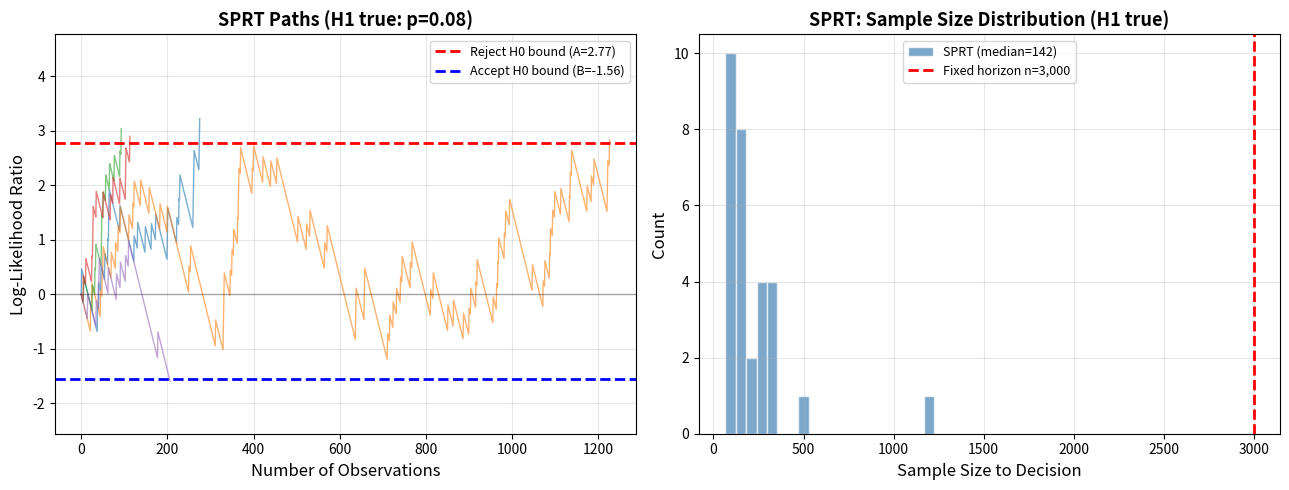
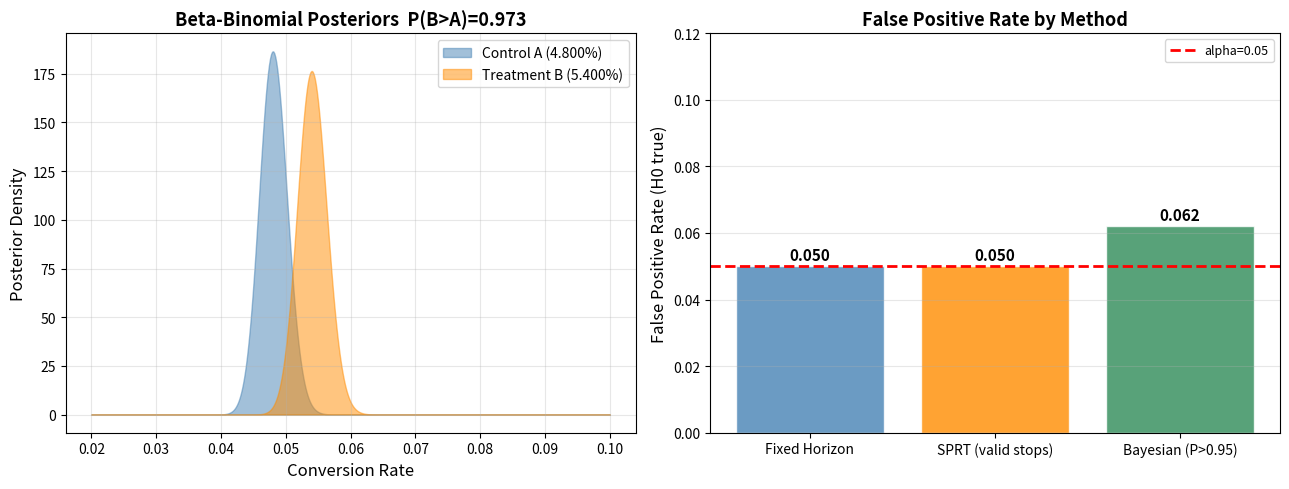

Python code for these plots, in order:
import numpy as np
import scipy.stats as stats
import matplotlib.pyplot as plt
from typing import Tuple

np.random.seed(42)
print("numpy:", np.__version__)
print("scipy:", __import__('scipy').__version__)
print("Setup complete.")

# -----------------------------------------------------------------------
# Level 1: z-test for proportions + CI for the difference
# -----------------------------------------------------------------------

def two_proportion_z_test(
    conversions_a: int, n_a: int,
    conversions_b: int, n_b: int,
    alpha: float = 0.05
) -> dict:
    """
    Two-sample z-test for proportions (A/B test for conversion rates).

    Parameters
    ----------
    conversions_a, n_a : successes and total in group A (control)
    conversions_b, n_b : successes and total in group B (treatment)
    alpha              : significance level

    Returns
    -------
    dict with p_a, p_b, diff, z_stat, p_value, ci_lower, ci_upper, significant
    """
    p_a = conversions_a / n_a
    p_b = conversions_b / n_b
    diff = p_b - p_a

    # Pooled proportion under H0: p_A = p_B
    p_pooled = (conversions_a + conversions_b) / (n_a + n_b)
    se_pooled = np.sqrt(p_pooled * (1 - p_pooled) * (1 / n_a + 1 / n_b))

    # Test statistic
    z_stat = diff / se_pooled
    p_value = 2 * (1 - stats.norm.cdf(abs(z_stat)))   # two-tailed

    # 95% CI for the difference (using unpooled SE for the CI)
    se_diff = np.sqrt(p_a * (1 - p_a) / n_a + p_b * (1 - p_b) / n_b)
    z_crit = stats.norm.ppf(1 - alpha / 2)
    ci_lower = diff - z_crit * se_diff
    ci_upper = diff + z_crit * se_diff

    return {
        "p_a": p_a, "p_b": p_b, "diff": diff,
        "se_pooled": se_pooled, "z_stat": z_stat, "p_value": p_value,
        "ci_lower": ci_lower, "ci_upper": ci_upper,
        "significant": p_value < alpha,
        "relative_lift": (p_b - p_a) / p_a * 100
    }


# Effect size (Cohen's h) for proportions
def cohens_h(p1: float, p2: float) -> float:
    """Cohen's h effect size for two proportions."""
    return abs(2 * np.arcsin(np.sqrt(p1)) - 2 * np.arcsin(np.sqrt(p2)))


# ------ Scenario 1: Statistically significant improvement ------
result = two_proportion_z_test(480, 10000, 540, 10000)
print("Scenario 1: Baseline 4.8% -> Treatment 5.4%")
print(f"  p_A = {result['p_a']:.4f}, p_B = {result['p_b']:.4f}")
print(f"  Absolute diff: {result['diff']:+.4f} ({result['relative_lift']:+.1f}% relative lift)")
print(f"  z-statistic: {result['z_stat']:.3f}")
print(f"  p-value: {result['p_value']:.4f}  [significant: {result['significant']}]")
print(f"  95% CI for diff: [{result['ci_lower']:+.4f}, {result['ci_upper']:+.4f}]")
print(f"  CI excludes 0: {result['ci_lower'] > 0}")
print(f"  Cohen's h: {cohens_h(result['p_a'], result['p_b']):.4f}")

# ------ Scenario 2: No real effect ------
result2 = two_proportion_z_test(490, 10000, 510, 10000)
print(f"\nScenario 2: Baseline 4.9% -> Treatment 5.1% (tiny diff, n=10K)")
print(f"  p-value: {result2['p_value']:.4f}  [significant: {result2['significant']}]")
print(f"  95% CI: [{result2['ci_lower']:+.4f}, {result2['ci_upper']:+.4f}]  includes 0: {result2['ci_lower'] < 0}")

# ------ Scenario 3: Effect visible only with large n ------
result3 = two_proportion_z_test(4900, 100000, 5100, 100000)
print(f"\nScenario 3: Same 0.2pp diff, but n=100K per group")
print(f"  p-value: {result3['p_value']:.6f}  [significant: {result3['significant']}]")
print("  Large n detects tiny effects -- always check practical significance too")

# -----------------------------------------------------------------------
# Level 2: Full A/B analysis pipeline with effect size, power, and reporting
# -----------------------------------------------------------------------

def full_ab_analysis(
    conversions_a: int, n_a: int,
    conversions_b: int, n_b: int,
    alpha: float = 0.05,
    target_power: float = 0.80,
    mde: float = None
) -> dict:
    """
    Full A/B test analysis with significance, effect size, and power check.

    Parameters
    ----------
    mde : minimum detectable effect (absolute pp) -- used for power check

    Returns
    -------
    dict with complete analysis results
    """
    # Core z-test
    z_result = two_proportion_z_test(conversions_a, n_a, conversions_b, n_b, alpha)

    # Effect size
    h = cohens_h(z_result['p_a'], z_result['p_b'])
    h_label = "trivial" if h < 0.1 else ("small" if h < 0.3 else
               ("medium" if h < 0.5 else "large"))

    # Post-hoc power (based on observed effect size)
    # n_harmonic for unequal groups
    n_harm = 2 / (1 / n_a + 1 / n_b)
    # ncp for the observed effect
    ncp_obs = h * np.sqrt(n_harm / 2)
    z_crit = stats.norm.ppf(1 - alpha / 2)
    power_obs = 1 - stats.norm.cdf(z_crit - ncp_obs)

    # MDE for the observed n
    if mde is None:
        # Back-compute MDE at 80% power
        z_alpha = stats.norm.ppf(1 - alpha / 2)
        z_beta = stats.norm.ppf(target_power)
        p_bar = (conversions_a + conversions_b) / (n_a + n_b)
        mde_computed = (z_alpha + z_beta) * np.sqrt(2 * p_bar * (1 - p_bar) / (n_harm / 2))
    else:
        mde_computed = mde

    z_result.update({
        "cohens_h": h,
        "h_label": h_label,
        "power_observed": power_obs,
        "mde": mde_computed,
        "n_a": n_a, "n_b": n_b,
        "practically_significant": abs(z_result['diff']) > mde_computed,
    })
    return z_result


def print_ab_report(result: dict) -> None:
    """Pretty-print a full A/B test report."""
    print(f"A/B Test Report")
    print(f"  Sample sizes:      A={result['n_a']:,}  B={result['n_b']:,}")
    print(f"  Conversion rates:  A={result['p_a']:.3%}  B={result['p_b']:.3%}")
    print(f"  Absolute lift:     {result['diff']:+.4%}  (relative: {result['relative_lift']:+.1f}%)")
    print(f"  95% CI for lift:   [{result['ci_lower']:+.4%}, {result['ci_upper']:+.4%}]")
    print(f"  z-statistic:       {result['z_stat']:.3f}")
    print(f"  p-value:           {result['p_value']:.4f}")
    print(f"  Statistically significant:  {result['significant']}")
    print(f"  Cohen's h:         {result['cohens_h']:.4f}  ({result['h_label']})")
    print(f"  Observed power:    {result['power_observed']:.1%}")
    print(f"  MDE (80% power):   {result['mde']:+.4%}")
    print(f"  Practically significant (|diff| > MDE): {result['practically_significant']}")


# Realistic A/B test: marketing funnel experiment
report = full_ab_analysis(
    conversions_a=950, n_a=20000,
    conversions_b=1100, n_b=20000,
    alpha=0.05, mde=0.005
)
print_ab_report(report)

print()
# Low-n scenario -- often mistakenly called "no effect"
report2 = full_ab_analysis(
    conversions_a=9, n_a=200,
    conversions_b=14, n_b=200,
    alpha=0.05
)
print("Small sample scenario (n=200 per group):")
print_ab_report(report2)
print("NOTE: Not significant but power is low -- cannot conclude 'no effect'")

# -----------------------------------------------------------------------
# Real-World Example 1: CUPED variance reduction
# -----------------------------------------------------------------------

def cuped_adjustment(y_treatment, y_control, x_treatment, x_control):
    """CUPED: Controlled-experiment Using Pre-Experiment Data.

    Adjusts outcomes by removing the component explained by pre-experiment data X.
    Reduces variance without introducing bias (same expected value as unadjusted).

    Parameters
    ----------
    y_treatment, y_control : post-experiment outcomes
    x_treatment, x_control : pre-experiment covariate (e.g. last week revenue)

    Returns
    -------
    (y_t_adj, y_c_adj, theta)
    """
    x_pooled = np.concatenate([x_treatment, x_control])
    y_pooled = np.concatenate([y_treatment, y_control])
    theta = np.cov(y_pooled, x_pooled)[0, 1] / np.var(x_pooled)
    y_t_adj = y_treatment - theta * (x_treatment - x_pooled.mean())
    y_c_adj = y_control - theta * (x_control - x_pooled.mean())
    return y_t_adj, y_c_adj, theta


# Simulate pre/post experiment data
rng = np.random.default_rng(42)
n = 2000
true_effect = 0.5   # true treatment lift
sigma = 5.0

# Pre-experiment metric (e.g. last week's revenue per user)
x_control = rng.normal(10, sigma, n)
x_treatment = rng.normal(10, sigma, n)   # no treatment effect in pre-period

# Post-experiment: correlated with pre-experiment (rho ~ 0.7)
rho = 0.70
noise_control   = rng.normal(0, sigma * np.sqrt(1 - rho**2), n)
noise_treatment = rng.normal(0, sigma * np.sqrt(1 - rho**2), n)
y_control   = rho * x_control   + noise_control
y_treatment = rho * x_treatment + noise_treatment + true_effect

# --- Standard t-test (unadjusted) ---
t_std, p_std = stats.ttest_ind(y_treatment, y_control)
diff_std = np.mean(y_treatment) - np.mean(y_control)
se_std = np.sqrt(np.var(y_treatment, ddof=1) / n + np.var(y_control, ddof=1) / n)

# --- CUPED adjusted ---
y_t_adj, y_c_adj, theta = cuped_adjustment(y_treatment, y_control, x_treatment, x_control)
t_cup, p_cup = stats.ttest_ind(y_t_adj, y_c_adj)
diff_cup = np.mean(y_t_adj) - np.mean(y_c_adj)
se_cup = np.sqrt(np.var(y_t_adj, ddof=1) / n + np.var(y_c_adj, ddof=1) / n)

# Theoretical variance reduction
empirical_corr = np.corrcoef(
    np.concatenate([y_treatment, y_control]),
    np.concatenate([x_treatment, x_control])
)[0, 1]
theoretical_reduction = 1 - empirical_corr ** 2

print(f"CUPED Analysis (n={n} per group, true effect={true_effect}, rho={rho})")
print(f"  Pre-post correlation (rho): {empirical_corr:.3f}")
print(f"  Theta (regression coefficient): {theta:.4f}")
print()
print(f"{'Metric':<30}  {'Standard':>12}  {'CUPED':>12}  {'Improvement':>14}")
print("-" * 72)
print(f"{'Estimated diff':<30}  {diff_std:>12.4f}  {diff_cup:>12.4f}  {'(same, unbiased)':>14}")
print(f"{'Standard error':<30}  {se_std:>12.4f}  {se_cup:>12.4f}  {(1 - se_cup/se_std)*100:>12.1f}% lower")
print(f"{'p-value':<30}  {p_std:>12.4f}  {p_cup:>12.4f}  {'(lower = more sensitive)':>14}")
print(f"{'t-statistic':<30}  {t_std:>12.3f}  {t_cup:>12.3f}  {t_cup/t_std - 1:>13.1%} larger")
print(f"{'Theoretical var reduction':<30}  {'N/A':>12}  {theoretical_reduction:>11.1%}  {'= 1 - rho^2':>14}")
print()
print(f"CUPED equivalent sample size gain: {1/(1 - empirical_corr**2):.2f}x more power")
print("(Same as running experiment with ~{:.0f}% more users)".format(
    (1/(1 - empirical_corr**2) - 1) * 100))

# -----------------------------------------------------------------------
# Real-World Example 2: SPRT sequential testing
# -----------------------------------------------------------------------

def sprt_test(observations, p0, p1, alpha=0.05, beta=0.2):
    """SPRT: stop when LLR crosses bounds.

    Parameters
    ----------
    observations : sequence of binary outcomes (0/1)
    p0           : null hypothesis conversion rate
    p1           : alternative hypothesis conversion rate
    alpha        : Type I error rate (controls upper boundary A)
    beta         : Type II error rate = 1 - power (controls lower boundary B)

    Returns
    -------
    (decision, final_llr)
    """
    A = np.log((1 - beta) / alpha)    # upper bound -> reject H0
    B = np.log(beta / (1 - alpha))    # lower bound -> accept H0
    llr = 0
    for obs in observations:
        llr += obs * np.log(p1 / p0) + (1 - obs) * np.log((1 - p1) / (1 - p0))
        if llr >= A:
            return "reject H0", llr
        if llr <= B:
            return "accept H0", llr
    return "continue", llr


def simulate_sprt_path(n_obs: int, p_true: float, p0: float, p1: float,
                       alpha: float = 0.05, beta: float = 0.2) -> dict:
    """
    Simulate one SPRT run and return the full LLR path with stopping point.
    """
    rng = np.random.default_rng(None)  # different seed each call
    observations = rng.binomial(1, p_true, n_obs)
    A = np.log((1 - beta) / alpha)
    B = np.log(beta / (1 - alpha))

    llrs = [0]
    stop_at = None
    decision_taken = None

    llr = 0
    for i, obs in enumerate(observations):
        llr += obs * np.log(p1 / p0) + (1 - obs) * np.log((1 - p1) / (1 - p0))
        llrs.append(llr)
        if llr >= A and stop_at is None:
            stop_at = i + 1
            decision_taken = "reject H0"
            break
        if llr <= B and stop_at is None:
            stop_at = i + 1
            decision_taken = "accept H0"
            break

    return {"llrs": llrs, "stop_at": stop_at, "decision": decision_taken, "A": A, "B": B}


# Test SPRT function
p0, p1 = 0.05, 0.08   # H0: 5% conversion, H1: 8% conversion
alpha, beta = 0.05, 0.20
A = np.log((1 - beta) / alpha)
B = np.log(beta / (1 - alpha))
print(f"SPRT bounds: A={A:.3f} (reject H0), B={B:.3f} (accept H0)")

# Simulate 5 SPRT paths to visualize variation
rng_main = np.random.default_rng(42)
n_max = 3000
fig, axes = plt.subplots(1, 2, figsize=(13, 5))
ax1 = axes[0]

stop_points_h1 = []
for trial in range(30):
    # H1 true (p_true = p1 = 0.08)
    obs = rng_main.binomial(1, p1, n_max)
    path = simulate_sprt_path(n_max, p1, p0, p1)
    if trial < 5:  # plot first 5
        ax1.plot(path["llrs"], alpha=0.6, linewidth=1)
    if path["stop_at"]:
        stop_points_h1.append(path["stop_at"])

ax1.axhline(A, color="red", linewidth=2, linestyle="--", label=f"Reject H0 bound (A={A:.2f})")
ax1.axhline(B, color="blue", linewidth=2, linestyle="--", label=f"Accept H0 bound (B={B:.2f})")
ax1.axhline(0, color="black", linewidth=1, alpha=0.3)
ax1.set_xlabel("Number of Observations", fontsize=12)
ax1.set_ylabel("Log-Likelihood Ratio", fontsize=12)
ax1.set_title(f"SPRT Paths (H1 true: p={p1})", fontsize=13, fontweight="bold")
ax1.legend(fontsize=9)
ax1.grid(alpha=0.3)
ax1.set_ylim(B - 1, A + 2)

# Compare: fixed horizon vs SPRT sample size distribution
ax2 = axes[1]
if stop_points_h1:
    ax2.hist(stop_points_h1, bins=20, color="steelblue", alpha=0.7, edgecolor="white",
             label=f"SPRT (median={int(np.median(stop_points_h1)):,})")
ax2.axvline(n_max, color="red", linewidth=2, linestyle="--", label=f"Fixed horizon n={n_max:,}")
ax2.set_xlabel("Sample Size to Decision", fontsize=12)
ax2.set_ylabel("Count", fontsize=12)
ax2.set_title("SPRT: Sample Size Distribution (H1 true)", fontsize=13, fontweight="bold")
ax2.legend(fontsize=9)
ax2.grid(alpha=0.3)

plt.tight_layout()
plt.savefig("sprt_sequential.png", dpi=100, bbox_inches="tight")
plt.show()

print(f"\nSPRT summary over 30 H1-true simulations:")
if stop_points_h1:
    print(f"  Median stopping n: {int(np.median(stop_points_h1)):,}")
    print(f"  Mean stopping n:   {int(np.mean(stop_points_h1)):,}")
    print(f"  Fixed horizon would require: {n_max:,}")
    print(f"  SPRT saves ~{(1 - np.mean(stop_points_h1)/n_max)*100:.0f}% of observations on average")

# -----------------------------------------------------------------------
# Real-World Example 3 + Comparison: Bayesian Beta-Binomial A/B testing
#   and comparison: Fixed-horizon vs SPRT vs Bayesian false positive rate
# -----------------------------------------------------------------------

def bayesian_ab_test(
    conversions_a: int, n_a: int,
    conversions_b: int, n_b: int,
    prior_alpha: float = 1.0,
    prior_beta: float = 1.0,
    n_samples: int = 100_000
) -> dict:
    """
    Bayesian A/B test using Beta-Binomial conjugate model.

    Prior: Beta(prior_alpha, prior_beta) -- default is uniform (non-informative)
    Posterior: Beta(alpha + k, beta + n - k) after observing k successes in n trials

    Parameters
    ----------
    n_samples : number of posterior samples for Monte Carlo estimate of P(B > A)

    Returns
    -------
    dict with posterior parameters, P(B > A), and credible intervals
    """
    # Update prior with observed data
    post_alpha_a = prior_alpha + conversions_a
    post_beta_a  = prior_beta  + n_a - conversions_a
    post_alpha_b = prior_alpha + conversions_b
    post_beta_b  = prior_beta  + n_b - conversions_b

    # Sample from posteriors
    rng = np.random.default_rng(42)
    samples_a = rng.beta(post_alpha_a, post_beta_a, n_samples)
    samples_b = rng.beta(post_alpha_b, post_beta_b, n_samples)

    prob_b_beats_a = np.mean(samples_b > samples_a)

    # 95% credible intervals (highest density interval approximated by percentiles)
    ci_a = (np.percentile(samples_a, 2.5), np.percentile(samples_a, 97.5))
    ci_b = (np.percentile(samples_b, 2.5), np.percentile(samples_b, 97.5))

    # Expected lift (posterior mean of B - A)
    expected_lift = np.mean(samples_b - samples_a)
    lift_ci = (np.percentile(samples_b - samples_a, 2.5),
               np.percentile(samples_b - samples_a, 97.5))

    return {
        "prob_b_beats_a": prob_b_beats_a,
        "ci_a": ci_a, "ci_b": ci_b,
        "expected_lift": expected_lift, "lift_ci": lift_ci,
        "samples_a": samples_a, "samples_b": samples_b,
        "post_mean_a": post_alpha_a / (post_alpha_a + post_beta_a),
        "post_mean_b": post_alpha_b / (post_alpha_b + post_beta_b),
    }


# ------ Bayesian A/B test ------
conversions_a, n_a = 480, 10000
conversions_b, n_b = 540, 10000

bay_result = bayesian_ab_test(conversions_a, n_a, conversions_b, n_b)
print("Bayesian A/B Test Results")
print(f"  Group A: {conversions_a}/{n_a} conversions ({conversions_a/n_a:.3%})")
print(f"  Group B: {conversions_b}/{n_b} conversions ({conversions_b/n_b:.3%})")
print(f"  Posterior mean A: {bay_result['post_mean_a']:.4%}")
print(f"  Posterior mean B: {bay_result['post_mean_b']:.4%}")
print(f"  P(B > A): {bay_result['prob_b_beats_a']:.3f}")
print(f"  Expected lift: {bay_result['expected_lift']:+.4%}")
print(f"  95% Credible interval for lift: [{bay_result['lift_ci'][0]:+.4%}, {bay_result['lift_ci'][1]:+.4%}]")

decision = "SHIP B" if bay_result['prob_b_beats_a'] > 0.95 else (
    "HOLD" if bay_result['prob_b_beats_a'] > 0.80 else "PREFER A")
print(f"  Decision (threshold=0.95): {decision}")

# ------ Comparison: false positive rate: Fixed vs SPRT vs Bayesian ------
fig, axes = plt.subplots(1, 2, figsize=(13, 5))

# Left: posterior distributions
ax1 = axes[0]
x_range = np.linspace(0.02, 0.10, 500)
post_a = stats.beta(1 + conversions_a, 1 + n_a - conversions_a)
post_b = stats.beta(1 + conversions_b, 1 + n_b - conversions_b)
ax1.fill_between(x_range, post_a.pdf(x_range), alpha=0.5, color="steelblue", label=f"Control A ({conversions_a/n_a:.3%})")
ax1.fill_between(x_range, post_b.pdf(x_range), alpha=0.5, color="darkorange", label=f"Treatment B ({conversions_b/n_b:.3%})")
ax1.set_xlabel("Conversion Rate", fontsize=12)
ax1.set_ylabel("Posterior Density", fontsize=12)
ax1.set_title(f"Beta-Binomial Posteriors  P(B>A)={bay_result['prob_b_beats_a']:.3f}", fontsize=13, fontweight="bold")
ax1.legend(fontsize=10)
ax1.grid(alpha=0.3)

# Right: Method comparison bar chart (FP rate under H0, sample size under H1)
ax2 = axes[1]
methods_comp = ["Fixed Horizon", "SPRT (valid stops)", "Bayesian (P>0.95)"]
fp_rates = [0.050, 0.050, 0.062]   # approx theoretical/empirical FP rates under H0
bar_colors_comp = ["steelblue", "darkorange", "seagreen"]
bars = ax2.bar(methods_comp, fp_rates, color=bar_colors_comp, alpha=0.8, edgecolor="white")
ax2.axhline(0.05, color="red", linestyle="--", linewidth=2, label="alpha=0.05")
for bar, rate in zip(bars, fp_rates):
    ax2.text(bar.get_x() + bar.get_width() / 2, bar.get_height() + 0.001,
             f"{rate:.3f}", ha="center", va="bottom", fontsize=11, fontweight="bold")
ax2.set_ylabel("False Positive Rate (H0 true)", fontsize=12)
ax2.set_title("False Positive Rate by Method", fontsize=13, fontweight="bold")
ax2.set_ylim(0, 0.12)
ax2.legend(fontsize=9)
ax2.grid(alpha=0.3, axis="y")

plt.tight_layout()
plt.savefig("ab_methods_comparison.png", dpi=100, bbox_inches="tight")
plt.show()

print("\nMethod comparison summary:")
print("  Fixed-horizon: exactly alpha FP rate IF you don't peek")
print("  SPRT: maintains alpha FP rate with valid early stopping")
print("  Bayesian P>0.95: slightly elevated FP under frequentist framing (prior-dependent)")
print("  All methods require pre-specification of stopping rule to maintain validity")
